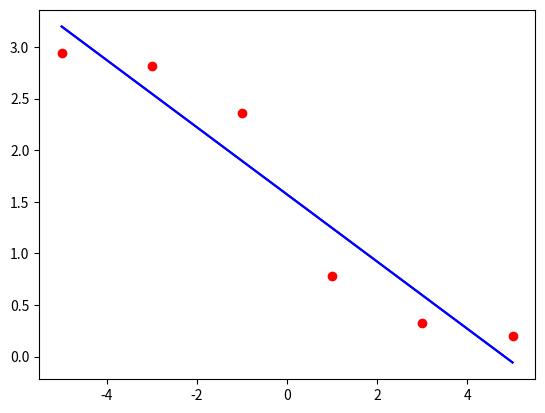

Source code (Python):
import numpy as np
import matplotlib.pyplot as plt
from numpy.linalg import inv



x = [-5.0, -3.0, -1.0, 1.0, 3.0, 5.0]
y = [2.9442, 2.8198, 2.3562, 0.7854, 0.32175, 0.1974]


x = np.array(x)
t = np.array([[i ** j for i in x] for j in reversed(range(2))])
t_tr = np.transpose(t)
g = np.dot(t, t_tr)
second = np.dot(inv(g), np.dot(t,y))
print(second)#коэффы


x = np.array(x)
t = np.array([[i ** j for i in x] for j in reversed(range(3))])
t_tr = np.transpose(t)
g = np.dot(t, t_tr)
third = np.dot(inv(g), np.dot(t,y))
print(third)# -||-


x_vals = np.linspace(x[0], x[-1])
y_sec = [np.polyval(second, i) for i in x_vals]
y_thrd = [np.polyval(third, i) for i in x_vals]

plt.scatter(x, y, color='r')
plt.plot(x_vals, y_sec, color='b')
plt.plot(x_vals, y_thrd, color='b')
plt.show()
    
y_err = [np.polyval(second, i) for i in x]
err = sum([(y_err[idx] - i) ** 2 for idx, i in enumerate(y)])
print('error 1 = ', err)

y_err = [np.polyval(third, i) for i in x]
err = sum([(y_err[idx] - i) ** 2 for idx, i in enumerate(y)])
print('error 2 =', err)